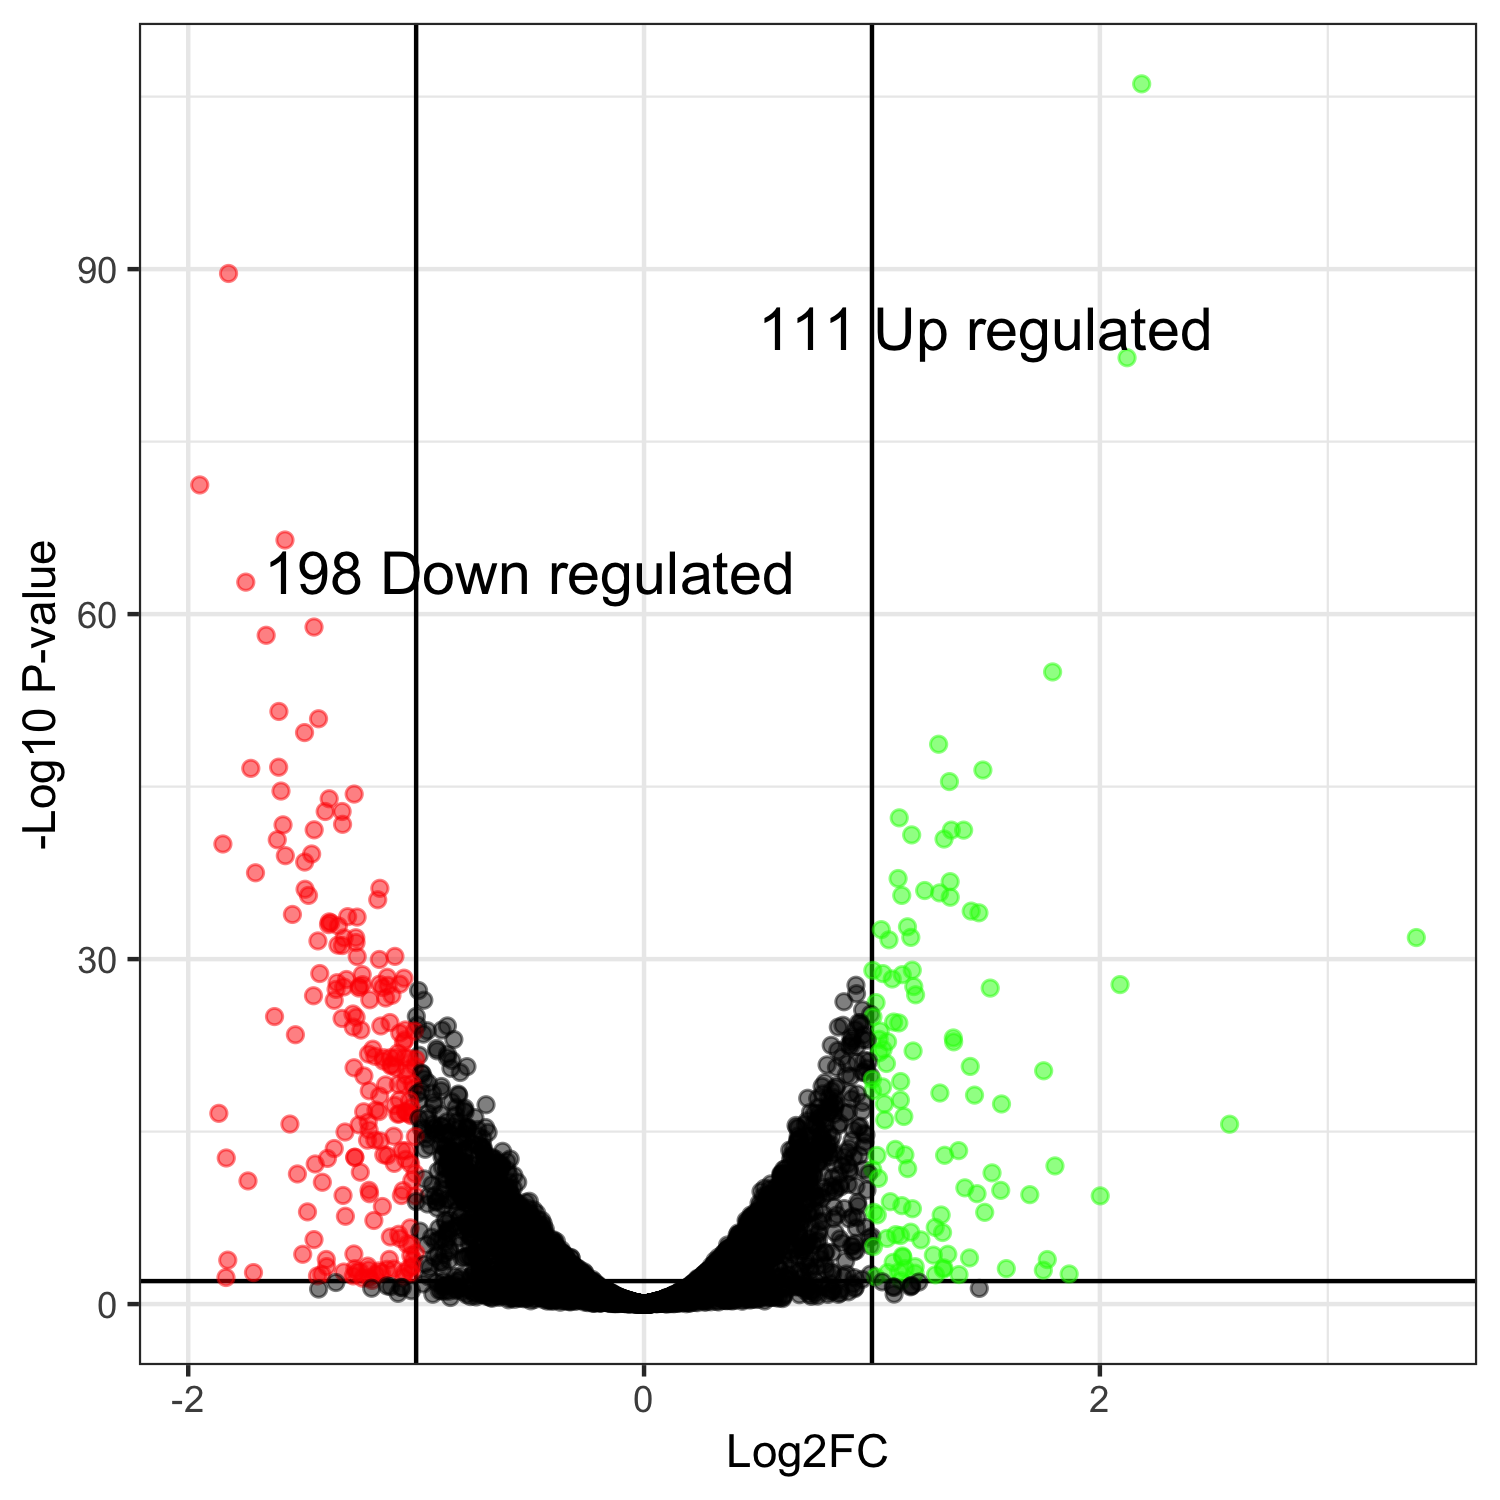

The file beside this chart, header and first rows:
genes, logFC, logCPM, PValue, FDR
YHR050W-A, 2.183, 6.851, 1.34019939547119e-110, 7.73161031247328e-107
YBL003C, -1.823, 7.36, 8.28111482176642e-94, 2.38868757033852e-90
YKL066W, 2.119, 6.738, 2.63940393546812e-86, 5.07557376790519e-83
YNL067W, -1.949, 8.546, 4.05094506468838e-75, 5.84247551954681e-72
YLL050C, -1.575, 7.958, 3.12457765593998e-70, 3.60513769942355e-67
YKR057W, -1.748, 7.59, 1.72506531063802e-66, 1.65865029617846e-63
YNR021W, -1.448, 6.831, 1.61798607149106e-62, 1.33345166377599e-59
YLR264W, -1.658, 6.391, 9.61933193309665e-62, 6.93674074025432e-59
YOL077W-A, 1.793, 9.424, 1.66479697677434e-58, 1.06713486211235e-55
YNL162W, -1.602, 8.235, 5.04534092222622e-55, 2.91065717803231e-52
YPL218W, -1.428, 7.51, 2.39740342738283e-54, 1.25732912477923e-51
YDL184C, -1.49, 8.18, 4.15681711120045e-53, 1.99838982620961e-50
YCL044C, 1.292, 6.709, 4.6637452451353e-52, 2.06962663993735e-49
YCR024C-B, -1.603, 7.942, 4.99142615676334e-50, 2.05682410702627e-47
YLR333C, -1.725, 7.186, 6.73322408836887e-50, 2.58959798438667e-47
YDR163W, 1.487, 7.316, 1.00620885255331e-49, 3.62801179398753e-47
YLR438C-A, 1.34, 7.507, 1.07738910474656e-48, 3.65615161487231e-46
YER074W, -1.593, 8.457, 7.60459704216198e-48, 2.43727335201292e-45
YDL192W, -1.272, 7.88, 1.46531750603428e-47, 4.4491666801641e-45
YMR256C, -1.382, 7.908, 3.93966811918322e-47, 1.1363972689784e-44
YPR102C, -1.399, 7.888, 5.3531068589947e-46, 1.45868491306196e-43
YER009W, -1.325, 7.626, 5.56267430878196e-46, 1.45868491306196e-43
YGL025C, 1.12, 6.732, 2.07718370389967e-45, 5.2101186033901e-43
YGL188C, -1.323, 5.897, 7.87738174385185e-45, 1.89352563667839e-42
YOR096W, -1.584, 8.651, 9.21170608582416e-45, 2.12569329636478e-42
YER102W, -1.447, 7.776, 2.58489628218728e-44, 5.73548717382247e-42
YNL309W, 1.348, 6.035, 2.85415591535269e-44, 6.09837980580359e-42
YGR169C-A, 1.402, 7.278, 2.9654941568912e-44, 6.1099770682519e-42
YDL012C, 1.174, 6.45, 7.95232367530736e-44, 1.58196397527063e-41
YMR043W, 1.316, 7.546, 1.88306675910634e-43, 3.6211373777615e-41
YNL259C, -1.609, 5.301, 2.2486974472644e-43, 4.18475341073172e-41
YGL147C, -1.848, 7.834, 5.41250581684601e-43, 9.7577331429327e-41
YLL014W, -1.458, 5.541, 4.13800890079769e-42, 7.23399192384904e-40
YNL178W, -1.574, 9.369, 5.97635807003169e-42, 1.01404734429449e-39
YML024W, -1.489, 8.638, 2.1975682539765e-41, 3.62222035919726e-39
YOR369C, -1.705, 9.223, 1.94237084985775e-40, 3.11264928689705e-38
YGL044C, 1.115, 6.802, 6.321301729e-40, 9.85610531745973e-38
YOR089C, 1.343, 8.405, 1.20670316493421e-39, 1.8319659364488e-37
YDL061C, -1.159, 7.878, 4.73209677653607e-39, 6.99986315482989e-37
YDR002W, -1.487, 7.589, 5.8675232585444e-39, 8.46243541963567e-37
YLR390W, 1.231, 5.876, 7.72801746367134e-39, 1.0873886036078e-36
YDL161W, 1.297, 8.206, 1.27303645934846e-38, 1.74860650809078e-36
YJR135W-A, -1.472, 5.507, 2.17056618955199e-38, 2.88948066650511e-36
YKL122C, 1.131, 7.675, 2.20379874027084e-38, 2.88948066650511e-36
YLR206W, 1.343, 8.49, 3.24806273722067e-38, 4.1640164291169e-36
YML078W, -1.169, 6.608, 5.49594640764916e-38, 6.89263365776696e-36
YBR258C, 1.435, 5.248, 5.46946728606801e-37, 6.71348016453753e-35
YER159C, 1.469, 8.99, 7.84981101541179e-37, 9.43449161414804e-35
YGL030W, -1.543, 8.694, 1.10892661356123e-36, 1.30559135380301e-34
YDR513W, -1.301, 7.571, 1.76397769397985e-36, 2.03527746331395e-34
YLR050C, -1.259, 5.78, 1.96638138539406e-36, 2.22432435536046e-34
YNL010W, -1.382, 6.275, 5.21847147010505e-36, 5.78949267519924e-34
YLR262C-A, -1.374, 6.642, 6.44833663573505e-36, 7.01895359463312e-34
YCR031C, -1.384, 8.594, 9.37536429709287e-36, 1.00160141907276e-33
YDL083C, -1.341, 8.375, 1.24667716304315e-35, 1.30765100974472e-33
YLR337C, 1.156, 7.257, 1.50756523788201e-35, 1.55306140309667e-33
YJL104W, 1.041, 7.163, 2.70550103998933e-35, 2.73825184205236e-33
YHR191C, 1.17, 5.383, 1.29871309291124e-34, 1.29177169534568e-32
YLR101C, 3.388, 2.697, 1.36818582833422e-34, 1.33780746502714e-32
YOR133W, -1.265, 7.535, 1.44771879668003e-34, 1.39198162300785e-32
... 5,709 more rows
